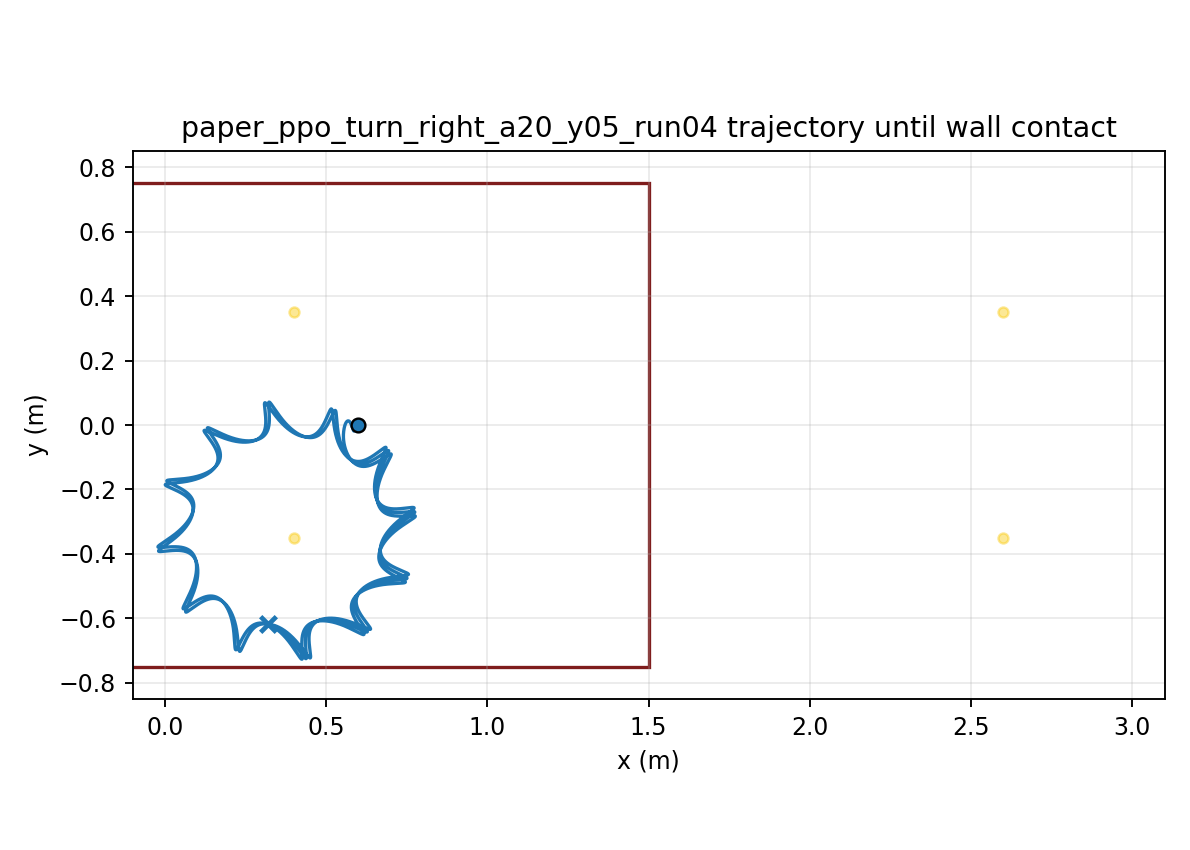

Values plotted in this chart, from the file beside it:
time, x, y, yaw
1.000000000000000021e-03, 5.999999974406219350e-01, 7.143568544476508464e-06, -1.252198838665056287e-04
2.000000000000000042e-03, 5.999999634333251786e-01, 2.842087381665914236e-05, -4.971680577035635876e-04
3.000000000000000062e-03, 5.999998322255589711e-01, 6.342768802536369321e-05, -1.110555408693482318e-03
4.000000000000000083e-03, 5.999994924677584107e-01, 1.117512340844117880e-04, -1.960445509397359259e-03
5.000000000000000104e-03, 5.999987948979367269e-01, 1.729490566854119393e-04, -3.042230555426008072e-03
6.000000000000000125e-03, 5.999975561756761833e-01, 2.465524993603418480e-04, -4.351605772252808285e-03
7.000000000000000146e-03, 5.999955626262006847e-01, 3.320700696683442921e-04, -5.884542880163414792e-03
8.000000000000000167e-03, 5.999925738692372112e-01, 4.289906890173611487e-04, -7.637263150509754003e-03
9.000000000000001055e-03, 5.999883262893291880e-01, 5.367868371298212260e-04, -9.606210504575865908e-03
1.000000000000000194e-02, 5.999825365384481302e-01, 6.549174807894408978e-04, -1.178802532193782421e-02
1.100000000000000283e-02, 5.999749047247932010e-01, 7.828309160449187232e-04, -1.417951925591425487e-02
1.200000000000000372e-02, 5.999651175410111170e-01, 9.199674140659142019e-04, -1.677765110509395891e-02
1.300000000000000461e-02, 5.999528510867824238e-01, 1.065761778633655954e-03, -1.957950426321345902e-02
1.400000000000000550e-02, 5.999377735886718410e-01, 1.219645717511763650e-03, -2.258226584698421954e-02
1.500000000000000638e-02, 5.999195479197292347e-01, 1.381050070004663510e-03, -2.578320762157071747e-02
1.600000000000000727e-02, 5.998978339305438556e-01, 1.549406886455384491e-03, -2.917966878916308446e-02
1.700000000000000816e-02, 5.998722905920461645e-01, 1.724151362100134754e-03, -3.276904065850889947e-02
1.800000000000000905e-02, 5.998425779522007506e-01, 1.904723628304738625e-03, -3.654875317278656610e-02
1.900000000000000994e-02, 5.998083589103745394e-01, 2.090570404677583038e-03, -4.051626323987427003e-02
2.000000000000001082e-02, 5.997693008145805749e-01, 2.281146515910770223e-03, -4.466904478266176676e-02
2.100000000000001171e-02, 5.997250768879957006e-01, 2.475916277464740300e-03, -4.900458040711856006e-02
2.200000000000001260e-02, 5.996753674921332378e-01, 2.674354754401031542e-03, -5.352035457177165695e-02
2.300000000000001349e-02, 5.996198612348324630e-01, 2.875948897798574766e-03, -5.821384813336798886e-02
2.400000000000001438e-02, 5.995582559318022309e-01, 3.080198563276403956e-03, -6.308253413906722562e-02
2.500000000000001527e-02, 5.994902594308616495e-01, 3.286617416194126395e-03, -6.812387473479401823e-02
2.600000000000001615e-02, 5.994155968947317836e-01, 3.494720052891142625e-03, -7.333495014171428905e-02
2.700000000000001704e-02, 5.993340195556540184e-01, 3.704019026731952824e-03, -7.871177123521864993e-02
2.800000000000001793e-02, 5.992453115972482536e-01, 3.913989080034874224e-03, -8.424954806097885440e-02
2.900000000000001882e-02, 5.991492940455562799e-01, 4.124073664917626836e-03, -8.994185348346905862e-02
3.000000000000001971e-02, 5.990458255121828834e-01, 4.333695579921137409e-03, -9.578183995241520976e-02
3.100000000000002059e-02, 5.989347953640729028e-01, 4.542321962265949420e-03, -1.017626429886388795e-01
3.200000000000002148e-02, 5.988161269781241414e-01, 4.749367037281571058e-03, -1.078767382950446552e-01
3.300000000000002237e-02, 5.986897816754167545e-01, 4.954143932243637583e-03, -1.141144266056008938e-01
3.400000000000002326e-02, 5.985557577364570836e-01, 5.155881341881607405e-03, -1.204655051405175981e-01
3.500000000000002415e-02, 5.984140863886305839e-01, 5.353873921660257107e-03, -1.269198338001306658e-01
3.600000000000002504e-02, 5.982648307449051073e-01, 5.547457732342442327e-03, -1.334673569314510366e-01
3.700000000000002592e-02, 5.981080842730917002e-01, 5.736009907044536948e-03, -1.400981244334013609e-01
3.800000000000002681e-02, 5.979439691004045931e-01, 5.918948101375387516e-03, -1.468023120134145099e-01
3.900000000000002770e-02, 5.977726341838610624e-01, 6.095729745145217482e-03, -1.535702405158505535e-01
4.000000000000002859e-02, 5.975942533748171970e-01, 6.265851121796450762e-03, -1.603923942562094640e-01
4.100000000000002948e-02, 5.974090234036741887e-01, 6.428846299891599614e-03, -1.672594382622699938e-01
4.200000000000003036e-02, 5.972171618084624045e-01, 6.584285946074908136e-03, -1.741622343692733055e-01
4.300000000000003125e-02, 5.970189048289442635e-01, 6.731776042043779995e-03, -1.810918561366570145e-01
4.400000000000003214e-02, 5.968145052857424249e-01, 6.870956527432470207e-03, -1.880396025696227380e-01
4.500000000000003303e-02, 5.966042304619354475e-01, 7.001499888885986955e-03, -1.949970106422840854e-01
4.600000000000003392e-02, 5.963883600025571274e-01, 7.123109713905340090e-03, -2.019558666304664407e-01
4.700000000000003481e-02, 5.961672132500188681e-01, 7.235520772843673232e-03, -2.089077108077175282e-01
4.800000000000003569e-02, 5.959411450194829207e-01, 7.338502637440347254e-03, -2.158436607642298943e-01
4.900000000000003658e-02, 5.957105529676435252e-01, 7.431864165504842301e-03, -2.227548948451725519e-01
5.000000000000003747e-02, 5.954758595711144853e-01, 7.515457661694646685e-03, -2.296325822651123505e-01
5.100000000000003836e-02, 5.952375120021977661e-01, 7.589174984509450272e-03, -2.364681385786152334e-01
5.200000000000003925e-02, 5.949959677530887170e-01, 7.652941305021532248e-03, -2.432532831324190625e-01
5.300000000000004013e-02, 5.947516930008672764e-01, 7.706712499175760733e-03, -2.499800478829587447e-01
5.400000000000004102e-02, 5.945051600938427994e-01, 7.750472430631760723e-03, -2.566407859261710112e-01
5.500000000000004191e-02, 5.942568448581594387e-01, 7.784230228321087353e-03, -2.632281810605602845e-01
5.600000000000004280e-02, 5.940072232353250659e-01, 7.808017545044454444e-03, -2.697352518682960554e-01
5.700000000000004369e-02, 5.937567688853090386e-01, 7.821885770826486617e-03, -2.761553498899976256e-01
5.800000000000004458e-02, 5.935059513639925344e-01, 7.825903404333256486e-03, -2.824821618525494848e-01
5.900000000000004546e-02, 5.932552337650196517e-01, 7.820153910688965038e-03, -2.887097138665606355e-01
6.000000000000004635e-02, 5.930050702325682099e-01, 7.804733444404576836e-03, -2.948323743842781730e-01
... 29,940 more rows
